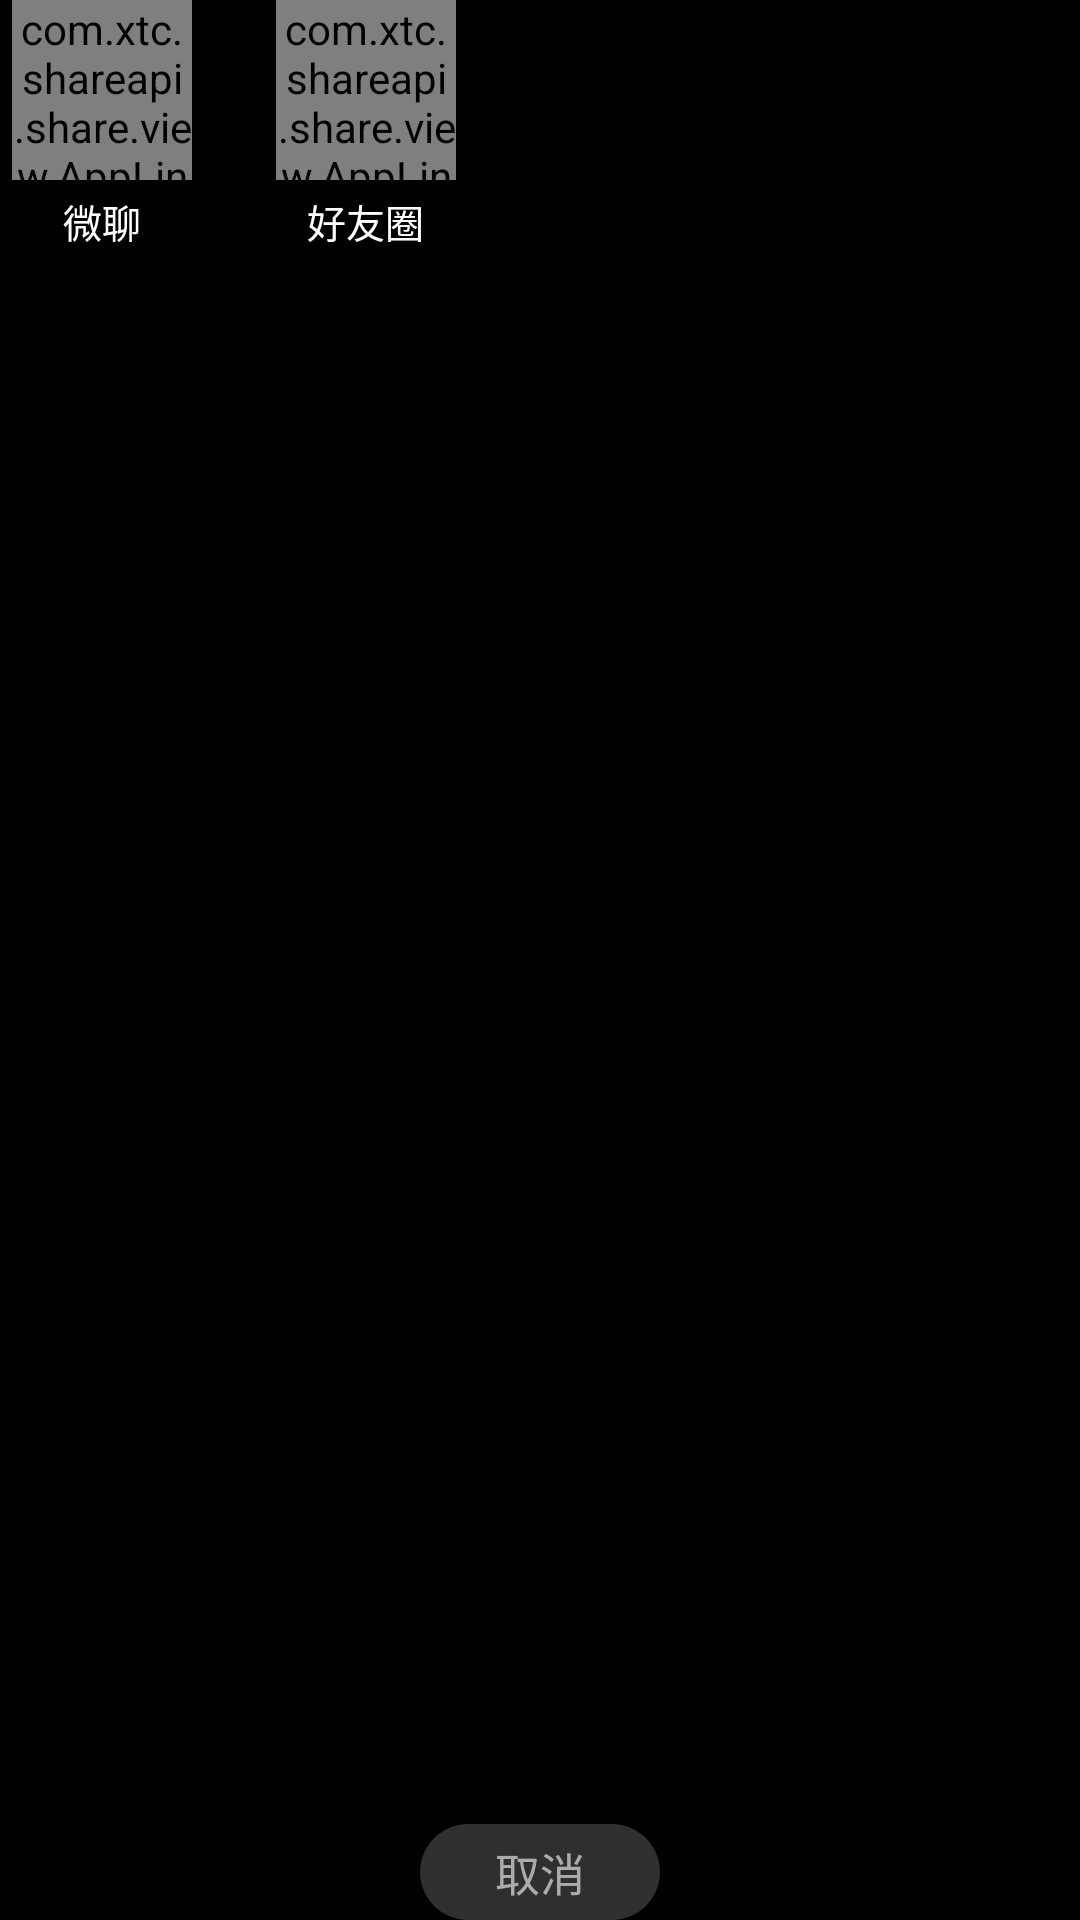

Here is an Android app screen rendered from its layout file. Give the layout XML and the strings, colors and styles it references.
<!-- AndroidManifest.xml: application theme Theme.CorecloudXtcShare -->
<!-- res/layout/chat_moment_sence.xml -->
<?xml version="1.0" encoding="utf-8"?>

<RelativeLayout xmlns:android="http://schemas.android.com/apk/res/android"
    android:id="@id/rl_scene"
    android:layout_width="match_parent"
    android:layout_height="wrap_content"
    android:layout_marginTop="40dp">
    <LinearLayout
        android:orientation="vertical"
        android:id="@id/ll_chat_scene"
        android:layout_marginStart="4dp"
        style="@style/CenteredVerticalLayout">
        <com.xtc.shareapi.share.view.AppLinearLayout
            android:id="@id/iv_chat_scene"
            android:background="@drawable/ic_share_chat"
            style="@style/CustomShareImageViewStyle" />
        <TextView
            android:text="@string/chat_scene"
            style="@style/CenteredTextViewStyle" />
    </LinearLayout>
    <LinearLayout
        android:id="@id/ll_moment_scene"
        android:layout_marginStart="28dp"
        android:layout_toEndOf="@id/ll_chat_scene"
        style="@style/CenteredVerticalLayout">
        <com.xtc.shareapi.share.view.AppLinearLayout
            android:id="@id/iv_moment_scene"
            android:background="@drawable/ic_share_moment"
            style="@style/CustomShareImageViewStyle" />
        <TextView
            android:text="@string/moment_scene"
            style="@style/CenteredTextViewStyle" />
    </LinearLayout>
    <Button
        android:textSize="15sp"
        android:textColor="#99FFFFFF"
        android:id="@id/bt_cancel_share"
        android:background="@drawable/cancel_btn_bg"
        android:layout_width="wrap_content"
        android:layout_height="32dp"
        android:maxWidth="150dp"
        android:minWidth="80dp"
        android:text="@string/cancel_share"
        android:layout_alignParentBottom="true"
        android:layout_centerHorizontal="true" />
</RelativeLayout>
<!-- resources referenced by this layout -->
<resources>
  <!-- drawable cancel_btn_bg (drawable) -->
  <?xml version="1.0" encoding="utf-8"?>
  <selector xmlns:android="http://schemas.android.com/apk/res/android">    <item android:state_pressed="false">        <shape android:shape="rectangle">            <corners android:radius="16dp" />            <solid android:color="#FF2F2F2F" />        </shape>    </item>    <item android:state_pressed="true">        <shape android:shape="rectangle">            <corners android:radius="16dp" />            <solid android:color="#4D2F2F2F" />        </shape>    </item></selector>
  <!-- drawable ic_share_chat: png bitmap (drawable, 11358 bytes) -->
  <!-- drawable ic_share_moment: png bitmap (drawable, 9423 bytes) -->
  <string name="cancel_share">取消</string>
  <string name="chat_scene">微聊</string>
  <string name="moment_scene">好友圈</string>
  <style name="CenteredTextViewStyle">
          <item name="android:textSize">13.0sp</item>
          <item name="android:textColor">#ffffff</item>
          <item name="android:gravity">center</item>
          <item name="android:layout_gravity">center_horizontal</item>
          <item name="android:layout_width">wrap_content</item>
          <item name="android:layout_height">wrap_content</item>
          <item name="android:layout_marginTop">4.0dp</item>
          <item name="android:textCursorDrawable">@android:color/white</item>
      </style>
  <style name="CenteredVerticalLayout">
          <item name="android:layout_gravity">center_horizontal</item>
          <item name="android:orientation">vertical</item>
          <item name="android:layout_width">wrap_content</item>
          <item name="android:layout_height">wrap_content</item>
      </style>
  <style name="CustomShareImageViewStyle">
          <item name="android:layout_width">60.0dp</item>
          <item name="android:layout_height">60.0dp</item>
      </style>
  <style name="Theme.CorecloudXtcShare" parent="Theme.MaterialComponents.DayNight.NoActionBar">
          <item name="android:windowDisablePreview">true</item>
          <item name="android:windowBackground">@android:color/black</item>
          <item name="colorPrimary">@color/purple_200</item>
          <item name="colorPrimaryVariant">#000000</item>
          <item name="colorOnPrimary">@color/white</item>
          <item name="colorSecondary">@color/teal_200</item>
          <item name="colorSecondaryVariant">#000000</item>
          <item name="colorOnSecondary">@color/white</item>
          <item name="android:statusBarColor">#000000</item>
          <item name="android:textColorHighlight">#33FFFFFF</item>
      </style>
  <color name="purple_200">#FFBB86FC</color>
  <color name="white">#FFFFFFFF</color>
  <color name="teal_200">#FF03DAC5</color>
</resources>
